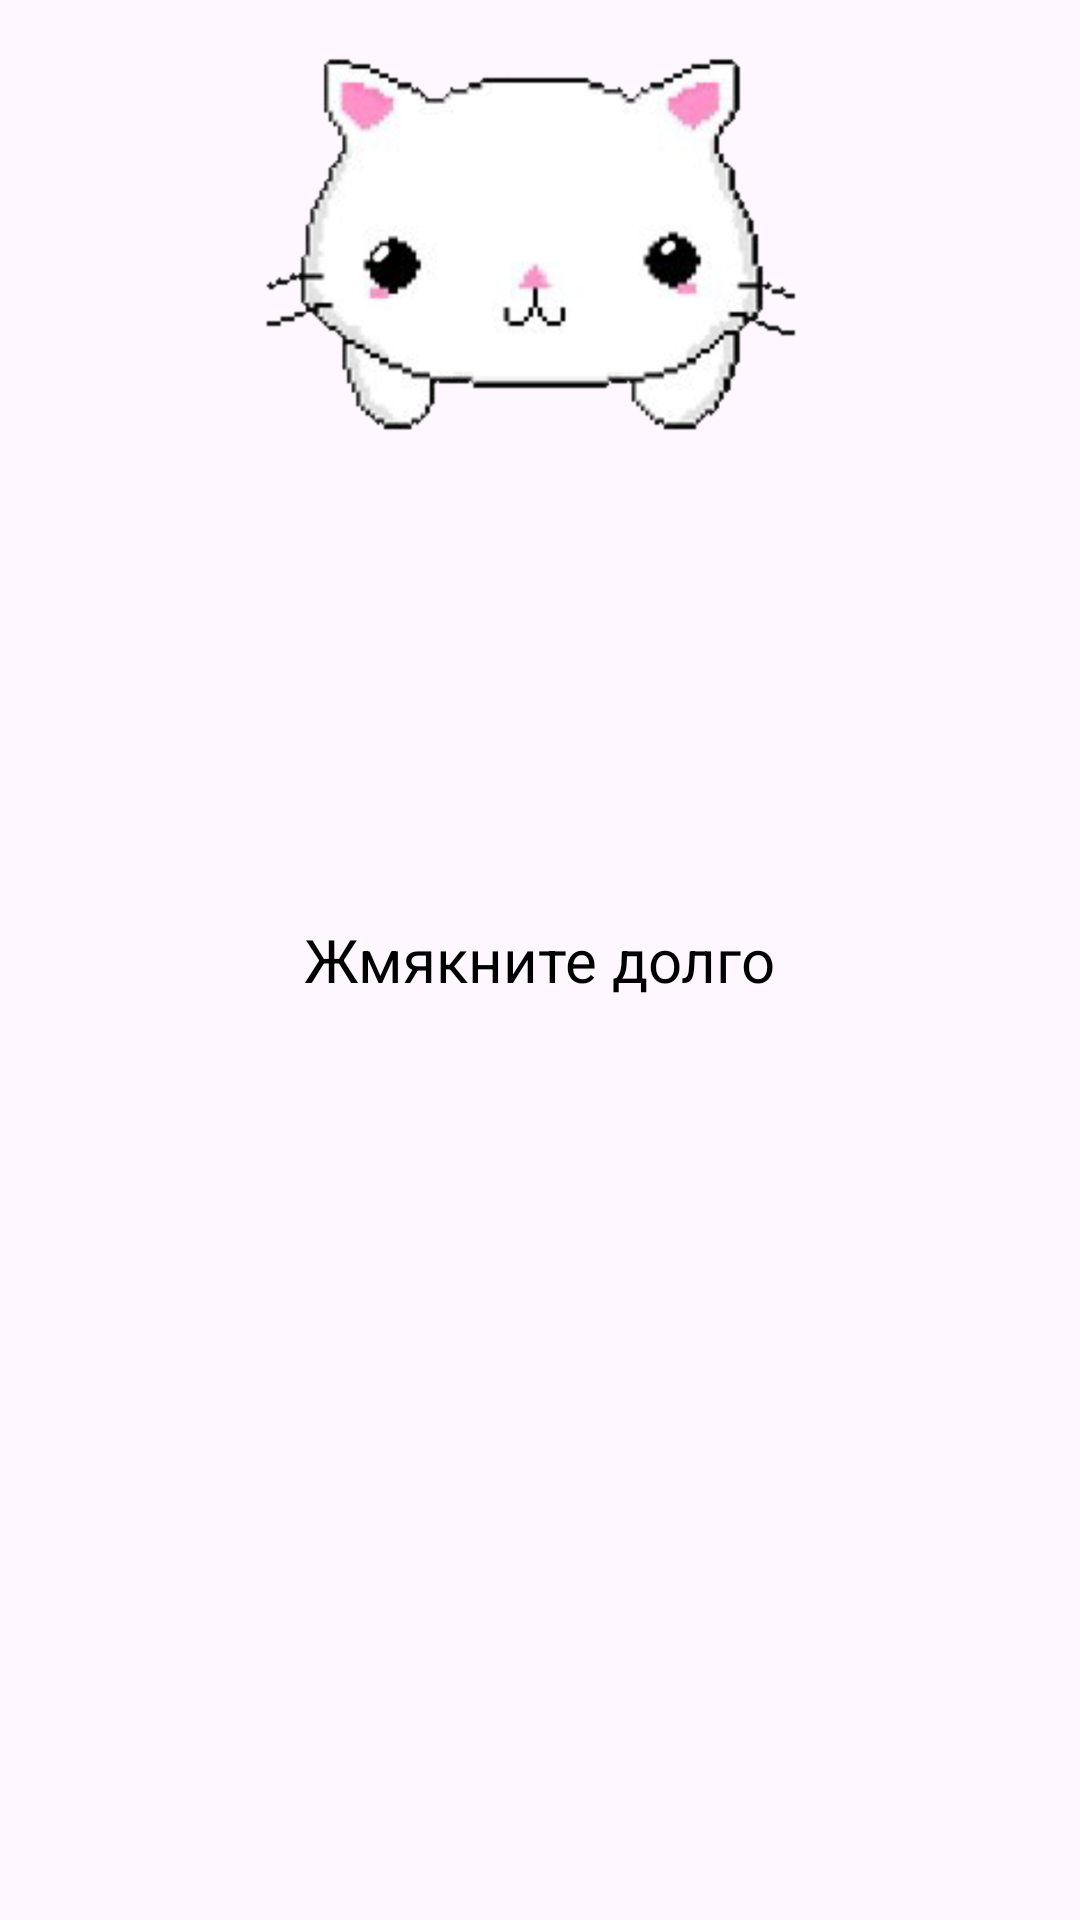

The Android layout XML behind this screen, and the referenced resources:
<!-- AndroidManifest.xml: application theme Theme.Menu1 -->
<!-- res/layout/fragments_first.xml -->
<?xml version="1.0" encoding="utf-8"?>
<FrameLayout xmlns:android="http://schemas.android.com/apk/res/android"
    android:layout_width="match_parent"
    android:layout_height="match_parent">

    <ImageView
        android:id="@+id/shrek_cat"
        android:layout_width="match_parent"
        android:layout_height="166dp"
        android:scaleType="centerCrop"
        android:src="@drawable/cat2" />

    <TextView
        android:id="@+id/text_view"
        android:layout_width="wrap_content"
        android:layout_height="wrap_content"
        android:text="Жмякните долго"
        android:layout_gravity="center"
        android:textSize="20sp"
        android:textColor="@android:color/black" />

</FrameLayout>
<!-- resources referenced by this layout -->
<resources>
  <!-- drawable cat2: png bitmap (drawable, 106701 bytes) -->
  <style name="Theme.Menu1" parent="Base.Theme.Menu1" />
  <style name="Base.Theme.Menu1" parent="Theme.Material3.DayNight">
          
          
      </style>
</resources>
